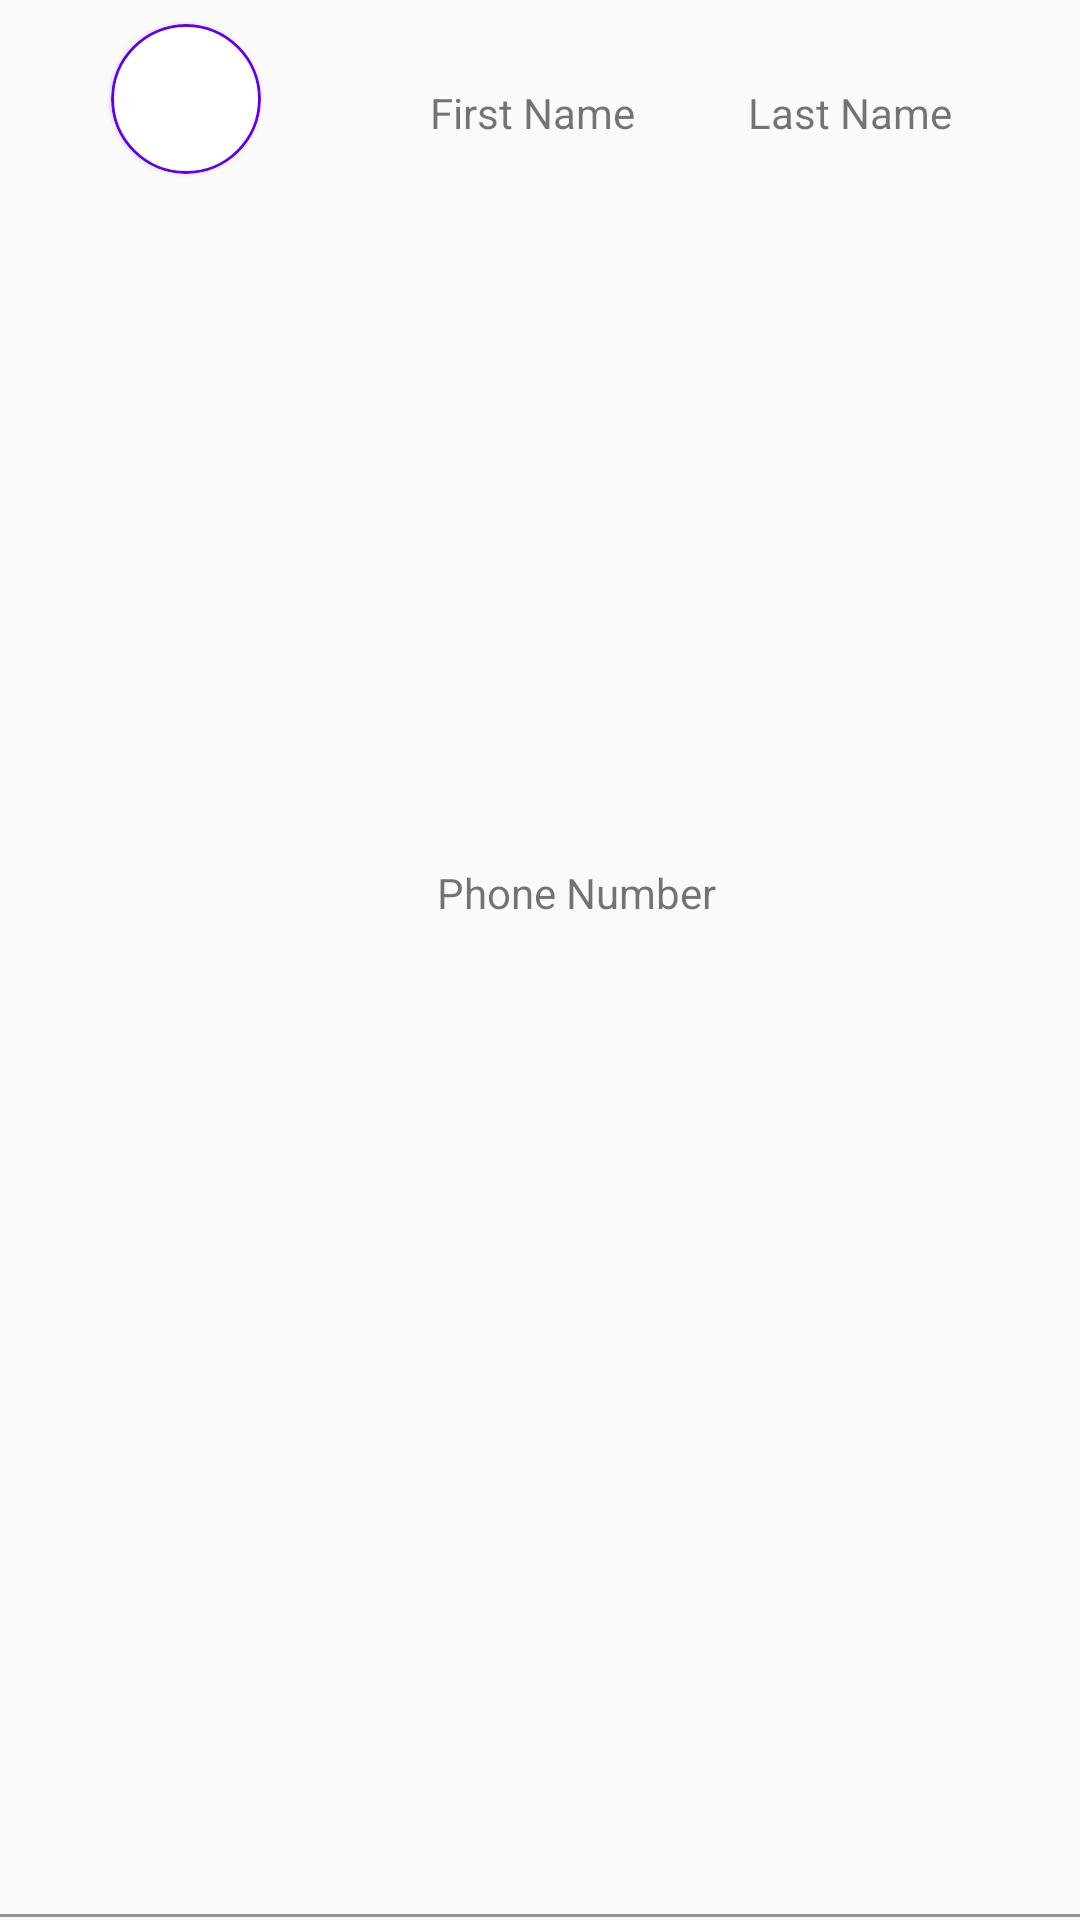

Write the Android layout XML for this screen, with the resource values it uses.
<!-- AndroidManifest.xml: application theme Theme.FirebaseContactApp -->
<!-- res/layout/contact_list_item.xml -->
<?xml version="1.0" encoding="utf-8"?>
<androidx.constraintlayout.widget.ConstraintLayout xmlns:android="http://schemas.android.com/apk/res/android"
    xmlns:app="http://schemas.android.com/apk/res-auto"
    xmlns:tools="http://schemas.android.com/tools"
    android:background="@drawable/layout_background"
    android:layout_width="match_parent"
    android:layout_height="wrap_content">

    <androidx.constraintlayout.widget.Guideline
        android:id="@+id/guideline2"
        android:layout_width="wrap_content"
        android:layout_height="wrap_content"
        android:orientation="vertical"
        app:layout_constraintGuide_percent="0.33" />

    <com.google.android.material.card.MaterialCardView
        android:layout_width="50dp"
        android:layout_height="50dp"
        android:layout_marginStart="16dp"
        android:layout_marginTop="8dp"
        android:layout_marginBottom="8dp"
        app:cardCornerRadius="48dp"
        app:layout_constraintBottom_toBottomOf="parent"
        app:layout_constraintEnd_toStartOf="@+id/guideline2"
        app:layout_constraintHorizontal_bias="0.4"
        app:layout_constraintStart_toStartOf="parent"
        app:layout_constraintTop_toTopOf="parent"
        app:layout_constraintVertical_bias="0.0"
        app:strokeColor="@color/purple_500"
        app:strokeWidth="1dp" >
        <androidx.constraintlayout.widget.ConstraintLayout
            android:layout_width="match_parent"
            android:layout_height="match_parent"
            >
            <TextView
                android:id="@+id/contact_list_item_first_letter_tv"
                android:layout_width="wrap_content"
                android:layout_height="wrap_content"
                app:layout_constraintStart_toStartOf="parent"
                app:layout_constraintTop_toTopOf="parent"
                app:layout_constraintBottom_toBottomOf="parent"
                app:layout_constraintEnd_toEndOf="parent"
                tools:text="A"
                android:textSize="24sp"
                android:textStyle="bold"
                />
        </androidx.constraintlayout.widget.ConstraintLayout>
    </com.google.android.material.card.MaterialCardView>

    <TextView
        android:id="@+id/contact_list_item_first_name_tv"
        android:layout_width="wrap_content"
        android:layout_height="wrap_content"
        android:layout_marginTop="28dp"
        android:text="@string/contact_list_item_first_name_str"
        app:layout_constraintEnd_toStartOf="@+id/contact_list_item_last_name_tv"
        app:layout_constraintHorizontal_bias="0.396"
        app:layout_constraintStart_toStartOf="@+id/guideline2"
        app:layout_constraintTop_toTopOf="parent" />

    <TextView
        android:id="@+id/contact_list_item_last_name_tv"
        android:layout_width="wrap_content"
        android:layout_height="wrap_content"

        android:text="@string/contact_list_item_last_name_str"
        app:layout_constraintEnd_toStartOf="@+id/guideline3"
        app:layout_constraintHorizontal_bias="0.52"
        app:layout_constraintStart_toStartOf="@+id/guideline4"
        app:layout_constraintTop_toTopOf="@+id/contact_list_item_first_name_tv" />

    <androidx.constraintlayout.widget.Guideline
        android:id="@+id/guideline3"
        android:layout_width="wrap_content"
        android:layout_height="wrap_content"
        android:orientation="vertical"
        app:layout_constraintGuide_percent="0.9294404" />

    <androidx.constraintlayout.widget.Guideline
        android:id="@+id/guideline4"
        android:layout_width="wrap_content"
        android:layout_height="wrap_content"
        android:orientation="vertical"
        app:layout_constraintGuide_percent="0.64" />

    <TextView
        android:id="@+id/contact_list_item_phone_number_tv"
        android:layout_width="wrap_content"
        android:layout_height="wrap_content"

        android:text="@string/contact_list_item_phone_number_str"
        app:layout_constraintBottom_toBottomOf="parent"
        app:layout_constraintEnd_toStartOf="@+id/guideline3"
        app:layout_constraintHorizontal_bias="0.22"
        app:layout_constraintStart_toStartOf="@+id/guideline2"
        app:layout_constraintTop_toBottomOf="@+id/contact_list_item_first_name_tv"
        app:layout_constraintVertical_bias="0.42" />

</androidx.constraintlayout.widget.ConstraintLayout>
<!-- resources referenced by this layout -->
<resources>
  <color name="purple_500">#FF6200EE</color>
  <!-- drawable layout_background (drawable) -->
  <?xml version="1.0" encoding="utf-8"?>
  <layer-list xmlns:android="http://schemas.android.com/apk/res/android">
      <item
          android:left="-2dp"
          android:top="-2dp"
          android:right="-2dp"
          android:bottom="1dp">
  
          <shape android:shape="rectangle">
              <solid android:color="#fafafa"/>
              <stroke android:width="1dp"
                  android:color="#939393"
                  />
  
          </shape>
  
      </item>
  
  </layer-list>
  <string name="contact_list_item_first_name_str">First Name</string>
  <string name="contact_list_item_last_name_str">Last Name</string>
  <string name="contact_list_item_phone_number_str">Phone Number</string>
  <style name="Theme.FirebaseContactApp" parent="Theme.MaterialComponents.DayNight.NoActionBar.Bridge">
          
          <item name="colorPrimary">@color/purple_500</item>
          <item name="colorPrimaryVariant">@color/purple_700</item>
          <item name="colorOnPrimary">@color/white</item>
          
          <item name="colorSecondary">@color/teal_200</item>
          <item name="colorSecondaryVariant">@color/teal_700</item>
          <item name="colorOnSecondary">@color/black</item>
          
          <item name="android:statusBarColor" tools:targetApi="l">?attr/colorPrimaryVariant</item>
          
      </style>
  <color name="purple_700">#FF3700B3</color>
  <color name="white">#FFFFFFFF</color>
  <color name="teal_200">#FF03DAC5</color>
  <color name="teal_700">#FF018786</color>
  <color name="black">#FF000000</color>
</resources>
